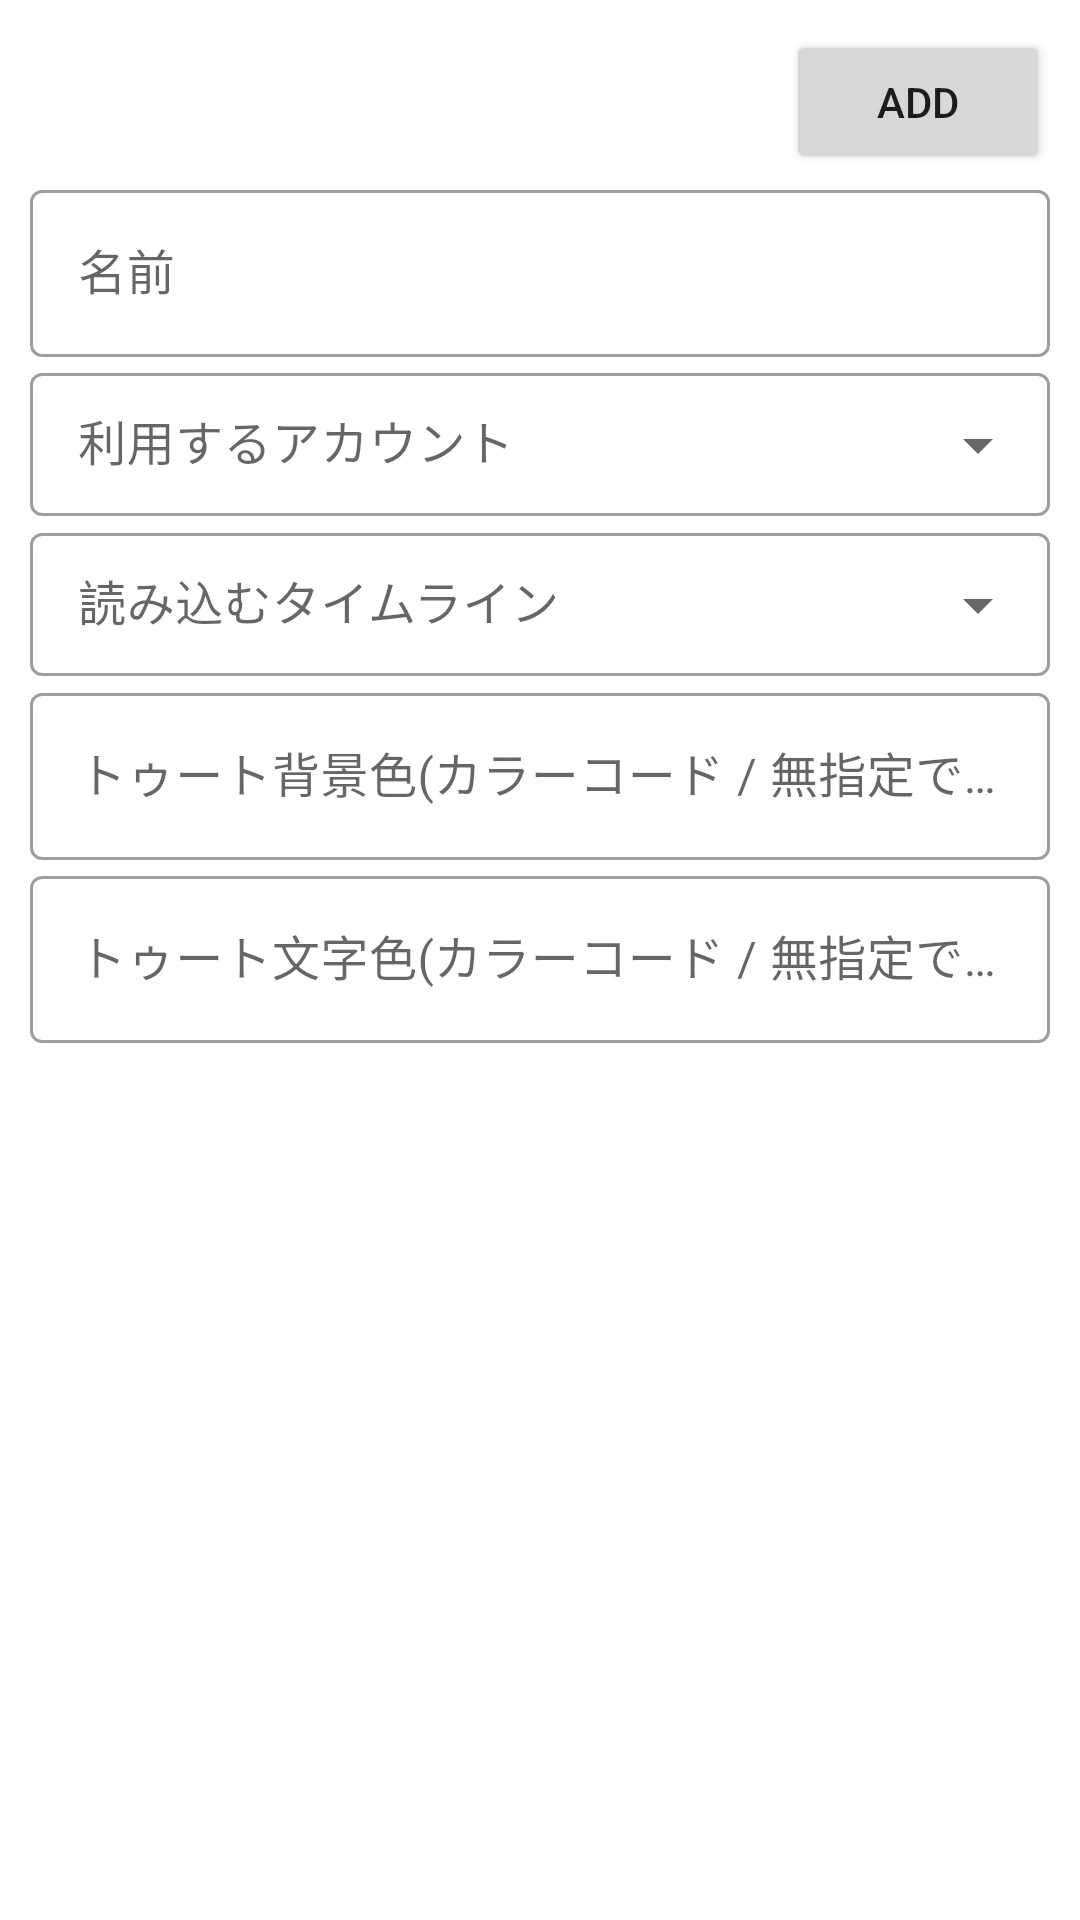

Write the Android layout XML for this screen, with the resource values it uses.
<!-- AndroidManifest.xml: application theme AppTheme -->
<!-- res/layout/bottom_fragment_create_timeline.xml -->
<?xml version="1.0" encoding="utf-8"?>
<LinearLayout xmlns:android="http://schemas.android.com/apk/res/android"
    android:layout_width="match_parent"
    android:layout_height="match_parent"
    android:gravity="end"
    android:orientation="vertical"
    android:padding="10dp">

    <Button
        android:id="@+id/bottom_fragment_timeline_create_add"
        android:layout_width="wrap_content"
        android:layout_height="wrap_content"
        android:text="@string/add" />

    <com.google.android.material.textfield.TextInputLayout
        style="@style/Widget.MaterialComponents.TextInputLayout.OutlinedBox"
        android:layout_width="match_parent"
        android:layout_height="wrap_content">

        <com.google.android.material.textfield.TextInputEditText
            android:id="@+id/bottom_fragment_timeline_create_name"
            android:layout_width="match_parent"
            android:layout_height="wrap_content"
            android:hint="名前" />
    </com.google.android.material.textfield.TextInputLayout>

    <com.google.android.material.textfield.TextInputLayout
        style="@style/Widget.MaterialComponents.TextInputLayout.OutlinedBox.Dense.ExposedDropdownMenu"
        android:layout_width="match_parent"
        android:layout_height="wrap_content">

        <AutoCompleteTextView
            android:id="@+id/bottom_fragment_timeline_create_account"
            android:layout_width="match_parent"
            android:layout_height="wrap_content"
            android:clickable="false"
            android:cursorVisible="false"
            android:focusable="false"
            android:hint="利用するアカウント"
            android:inputType="none" />
    </com.google.android.material.textfield.TextInputLayout>

    <com.google.android.material.textfield.TextInputLayout
        style="@style/Widget.MaterialComponents.TextInputLayout.OutlinedBox.Dense.ExposedDropdownMenu"
        android:layout_width="match_parent"
        android:layout_height="wrap_content">

        <AutoCompleteTextView
            android:id="@+id/bottom_fragment_timeline_create_load"
            android:layout_width="match_parent"
            android:layout_height="wrap_content"
            android:clickable="false"
            android:cursorVisible="false"
            android:focusable="false"
            android:hint="読み込むタイムライン"
            android:inputType="none" />
    </com.google.android.material.textfield.TextInputLayout>

    <com.google.android.material.textfield.TextInputLayout
        style="@style/Widget.MaterialComponents.TextInputLayout.OutlinedBox"
        android:layout_width="match_parent"
        android:layout_height="wrap_content">

        <com.google.android.material.textfield.TextInputEditText
            android:id="@+id/bottom_fragment_timeline_create_background"
            android:layout_width="match_parent"
            android:layout_height="wrap_content"
            android:hint="トゥート背景色(カラーコード / 無指定でデフォルト)" />
    </com.google.android.material.textfield.TextInputLayout>

    <com.google.android.material.textfield.TextInputLayout
        style="@style/Widget.MaterialComponents.TextInputLayout.OutlinedBox"
        android:layout_width="match_parent"
        android:layout_height="wrap_content">

        <com.google.android.material.textfield.TextInputEditText
            android:id="@+id/bottom_fragment_timeline_create_text"
            android:layout_width="match_parent"
            android:layout_height="wrap_content"
            android:hint="トゥート文字色(カラーコード / 無指定でデフォルト)" />
    </com.google.android.material.textfield.TextInputLayout>

</LinearLayout>
<!-- resources referenced by this layout -->
<resources>
  <string name="add">Add</string>
  <style name="AppTheme" parent="Theme.MaterialComponents.Light.DarkActionBar">
          
          <item name="colorPrimary">@color/colorPrimary</item>
          <item name="colorPrimaryDark">@color/colorPrimaryDark</item>
          <item name="colorAccent">@color/colorAccent</item>
      </style>
  <color name="colorPrimary">#00b0ff</color>
  <color name="colorPrimaryDark">#0081cb</color>
  <color name="colorAccent">#69e2ff</color>
</resources>
